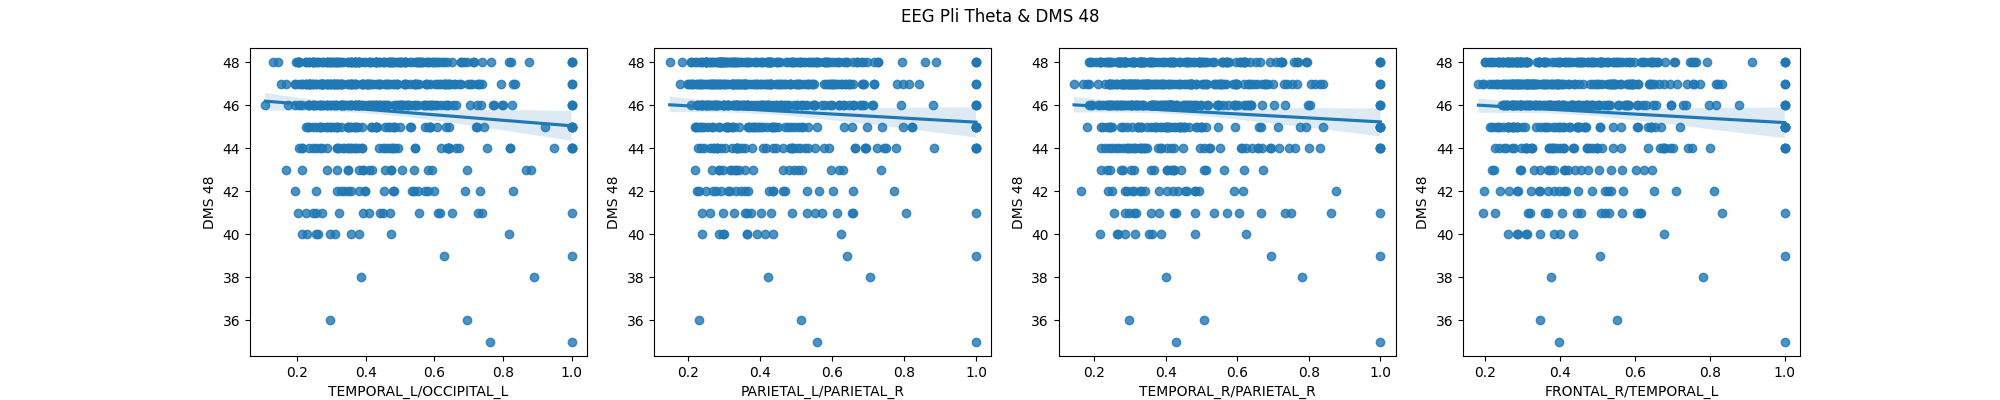

The data file committed next to this chart (first rows):
region pair, pearson, pearson p-value, pearson CI95%, spearman, spearman p-value, spearman CI95%, n
FRONTAL_L/FRONTAL_R, -0.06826, 0.1066, [-0.15  0.01], -0.02581, 0.5422, [-0.11  0.06], 562
FRONTAL_L/TEMPORAL_L, -0.07274, 0.08546, [-0.15  0.01], -0.02618, 0.5364, [-0.11  0.06], 562
FRONTAL_L/TEMPORAL_R, -0.07289, 0.08484, [-0.15  0.01], -0.0239, 0.5725, [-0.11  0.06], 562
FRONTAL_L/PARIETAL_L, -0.06838, 0.106, [-0.15  0.01], -0.04464, 0.2917, [-0.13  0.04], 562
FRONTAL_L/PARIETAL_R, -0.06329, 0.1347, [-0.15  0.02], -0.009674, 0.8193, [-0.09  0.07], 562
FRONTAL_L/OCCIPITAL_L, -0.07824, 0.0643, [-0.16  0.  ], -0.03331, 0.4315, [-0.12  0.05], 562
FRONTAL_L/OCCIPITAL_R, -0.05732, 0.1756, [-0.14  0.03], 0.01939, 0.6471, [-0.06  0.1 ], 562
FRONTAL_R/TEMPORAL_L, -0.09582, 0.02336, [-0.18 -0.01], -0.07658, 0.07017, [-0.16  0.01], 562
FRONTAL_R/TEMPORAL_R, -0.07464, 0.07761, [-0.16  0.01], -0.04438, 0.2945, [-0.13  0.04], 562
FRONTAL_R/PARIETAL_L, -0.05607, 0.1852, [-0.14  0.03], -0.03513, 0.4067, [-0.12  0.05], 562
FRONTAL_R/PARIETAL_R, -0.07333, 0.08296, [-0.16  0.01], -0.04164, 0.3254, [-0.12  0.04], 562
FRONTAL_R/OCCIPITAL_L, -0.04762, 0.2606, [-0.13  0.04], -0.001962, 0.963, [-0.08  0.08], 562
FRONTAL_R/OCCIPITAL_R, -0.03198, 0.4501, [-0.11  0.05], 0.001319, 0.9752, [-0.08  0.08], 562
TEMPORAL_L/TEMPORAL_R, -0.07244, 0.08676, [-0.15  0.01], -0.03965, 0.349, [-0.12  0.04], 562
TEMPORAL_L/PARIETAL_L, -0.08564, 0.04277, [-0.17 -0.  ], -0.04245, 0.316, [-0.12  0.04], 562
TEMPORAL_L/PARIETAL_R, -0.08397, 0.04702, [-0.17 -0.  ], -0.0479, 0.2578, [-0.13  0.04], 562
TEMPORAL_L/OCCIPITAL_L, -0.1228, 0.003605, [-0.2  -0.04], -0.07083, 0.09403, [-0.15  0.01], 562
TEMPORAL_L/OCCIPITAL_R, -0.09173, 0.02998, [-0.17 -0.01], -0.05346, 0.2065, [-0.14  0.03], 562
TEMPORAL_R/PARIETAL_L, -0.06567, 0.1206, [-0.15  0.02], -0.03515, 0.4064, [-0.12  0.05], 562
TEMPORAL_R/PARIETAL_R, -0.09635, 0.0226, [-0.18 -0.01], -0.0602, 0.1548, [-0.14  0.02], 562
TEMPORAL_R/OCCIPITAL_L, -0.07996, 0.05863, [-0.16  0.  ], -0.04257, 0.3147, [-0.12  0.04], 562
TEMPORAL_R/OCCIPITAL_R, -0.0663, 0.1171, [-0.15  0.02], -0.03808, 0.3684, [-0.12  0.04], 562
PARIETAL_L/PARIETAL_R, -0.09784, 0.02057, [-0.18 -0.02], -0.05913, 0.1623, [-0.14  0.02], 562
PARIETAL_L/OCCIPITAL_L, -0.06704, 0.113, [-0.15  0.02], -0.03106, 0.4632, [-0.11  0.05], 562
PARIETAL_L/OCCIPITAL_R, -0.08118, 0.05487, [-0.16  0.  ], -0.0538, 0.2036, [-0.14  0.03], 562
PARIETAL_R/OCCIPITAL_L, -0.07713, 0.06818, [-0.16  0.01], -0.02105, 0.6191, [-0.1   0.06], 562
PARIETAL_R/OCCIPITAL_R, -0.05457, 0.1972, [-0.14  0.03], -0.007375, 0.8618, [-0.09  0.08], 562
OCCIPITAL_L/OCCIPITAL_R, -0.09295, 0.02785, [-0.17 -0.01], -0.05752, 0.1741, [-0.14  0.03], 562
